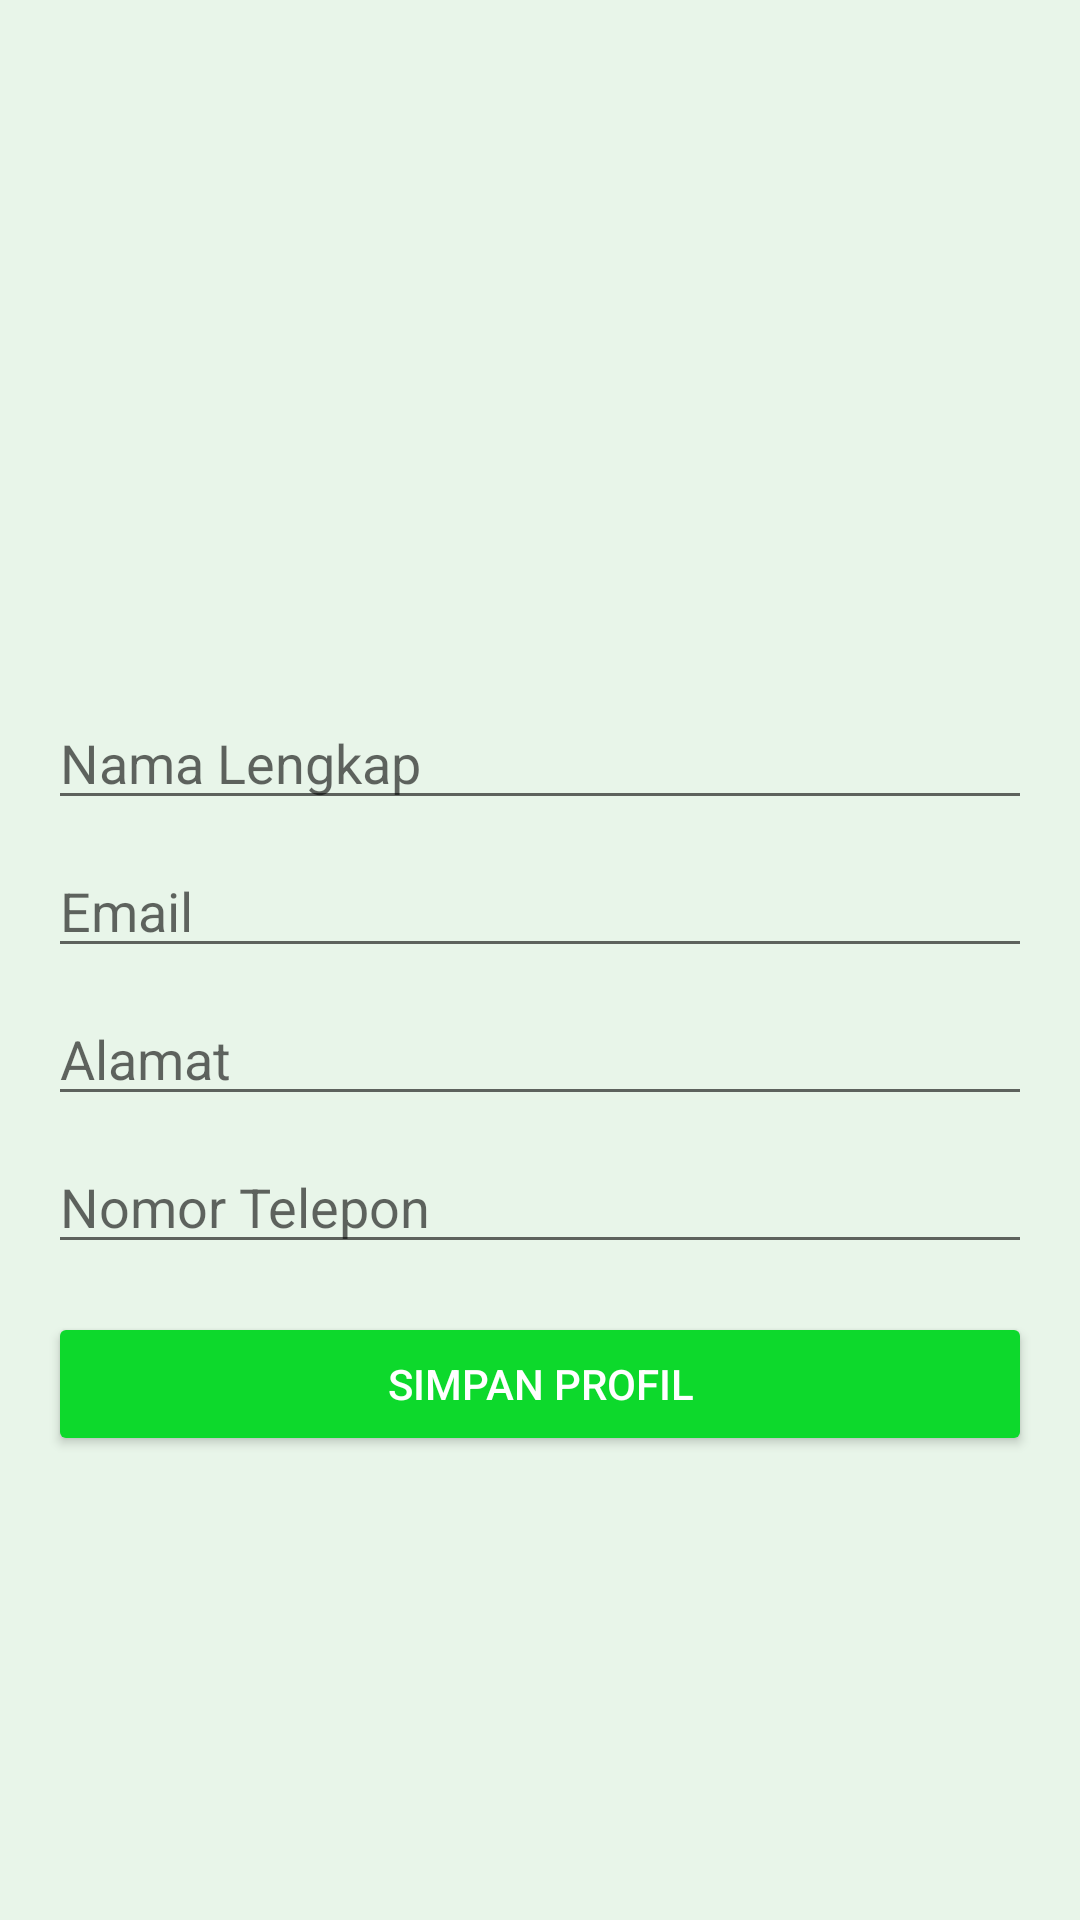

This screen was rendered from an Android layout file. Write that file and the resources it references.
<!-- AndroidManifest.xml: application theme Theme.PlanetKuApp -->
<!-- res/layout/activity_profile.xml -->
<?xml version="1.0" encoding="utf-8"?>
<LinearLayout xmlns:android="http://schemas.android.com/apk/res/android"
    android:layout_width="match_parent"
    android:layout_height="match_parent"
    android:orientation="vertical"
    android:padding="16dp"
    android:background="#E8F5E9">

    <ImageView
        android:id="@+id/ivProfile"
        android:layout_width="200dp"
        android:layout_height="200dp"
        android:layout_gravity="center"
        android:src="@drawable/ic_profile"
        android:contentDescription="@string/profile_picture"
        android:layout_marginBottom="16dp" />

    <EditText
        android:id="@+id/etName"
        android:layout_width="match_parent"
        android:layout_height="wrap_content"
        android:hint="@string/nama_lengkap"
        android:inputType="textPersonName"
        android:layout_marginBottom="8dp" />

    <EditText
        android:id="@+id/etEmail"
        android:layout_width="match_parent"
        android:layout_height="wrap_content"
        android:hint="@string/prompt_email"
        android:inputType="textEmailAddress"
        android:layout_marginBottom="8dp" />

    <EditText
        android:id="@+id/etAddress"
        android:layout_width="match_parent"
        android:layout_height="wrap_content"
        android:hint="@string/alamat"
        android:inputType="textPostalAddress"
        android:layout_marginBottom="8dp" />

    <EditText
        android:id="@+id/etPhone"
        android:layout_width="match_parent"
        android:layout_height="wrap_content"
        android:hint="@string/nomor_telepon"
        android:inputType="phone"
        android:layout_marginBottom="16dp" />

    <Button
        android:id="@+id/btnSaveProfile"
        android:layout_width="match_parent"
        android:layout_height="wrap_content"
        android:text="@string/simpan_profil"
        android:backgroundTint="@color/light_green"
        android:textColor="@color/white" />
</LinearLayout>
<!-- resources referenced by this layout -->
<resources>
  <color name="light_green">#0dd92c</color>
  <color name="white">#FFFFFFFF</color>
  <string name="alamat">Alamat</string>
  <string name="nama_lengkap">Nama Lengkap</string>
  <string name="nomor_telepon">Nomor Telepon</string>
  <string name="profile_picture">Profile Picture</string>
  <string name="prompt_email">Email</string>
  <string name="simpan_profil">Simpan Profil</string>
  <style name="Theme.PlanetKuApp" parent="Theme.MaterialComponents.DayNight.DarkActionBar">
          
          <item name="colorPrimary">@color/purple_500</item>
          <item name="colorPrimaryVariant">@color/purple_700</item>
          <item name="colorOnPrimary">@color/white</item>
          
          <item name="colorSecondary">@color/teal_200</item>
          <item name="colorSecondaryVariant">@color/teal_700</item>
          <item name="colorOnSecondary">@color/black</item>
          
          <item name="android:statusBarColor">?attr/colorPrimaryVariant</item>
          
      </style>
  <color name="purple_500">#FF6200EE</color>
  <color name="purple_700">#FF3700B3</color>
  <color name="teal_200">#FF03DAC5</color>
  <color name="teal_700">#FF018786</color>
  <color name="black">#FF000000</color>
</resources>
